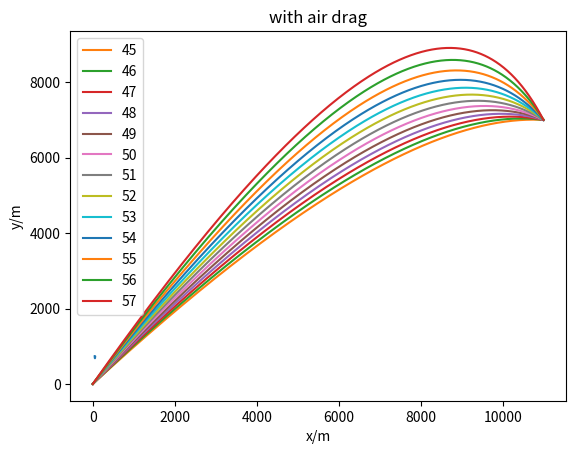

The script that saved this image:
# In[1]
import numpy as np
import matplotlib.pyplot as plt
import math

# In[2]
class canon_resistance(object):
    def __init__(self,v_0,theta,time_duration = 100,time_step = 0.1,g = 9.8,B2_sub_m = 0.00004,distance = 11000):
        self.theta_0 = theta
        self.theta = theta*math.pi/180
        self.B2_sub_m = B2_sub_m
        self.distance = distance
        self.v_0 = v_0
        self.v_x_0 = v_0 * math.cos(self.theta)
        self.v_y_0 = v_0 * math.sin(self.theta)
        self.g = g
        self.t = np.arange(0,time_duration + time_step,time_step)
        self.x = np.arange(0,time_duration + time_step,time_step)
        self.y = np.arange(0,time_duration + time_step,time_step)
        self.v_y = np.arange(0,time_duration + time_step,time_step)
        self.v_x = np.arange(0,time_duration+time_step,time_step)
        self.v_y[0] = self.v_y_0
        self.v_x[0] = self.v_x_0
        self.time_step = time_step
        self.i = 0
        self.pos = [1,2]
    def calculate_with_drag(self):
        for i in range(self.t.shape[0]-1):
            self.v_x[i+1] = self.v_x[i] - self.B2_sub_m*self.v_0*self.v_x[i]*self.time_step
            self.x[i+1] = self.x[i] + self.v_x[i] * self.time_step
            self.v_y[i+1] = self.v_y[i] - self.g * self.time_step - self.B2_sub_m*self.v_0*self.v_y[i]*self.time_step
            self.y[i+1] = self.y[i] + self.v_y[i] * self.time_step
            if self.x[i]>=self.distance:
                self.i = i
                break
                

    def get_position(self):
        self.pos[0] = self.y[self.i-1]
        self.pos[1] = self.y[self.i]
        return self.pos

    def plot(self):
        plt.plot(self.x[0:self.i],self.y[0:self.i],label = str(self.theta_0))
   
    def plot_show(self):
        plt.title('with air drag')
        plt.xlabel('x/m')
        plt.ylabel('y/m')
        plt.legend()
        plt.show()

def find_v_min(altitude,theta,v_0):
    v_min = 90000
    result=[1,2]
    for i in range(1000):
        v_0 = v_0 + 0.1
        canon = canon_resistance(v_0=v_0, theta=theta)
        canon.calculate_with_drag()
        pos = canon.get_position()
        if (altitude >= pos[0] and altitude<= pos[1]) or (altitude >= pos[1] and altitude <= pos[0]):
            if v_0<v_min:
                v_min = v_0    
    print("角度是：{}度时，能到达定点的速度是{}".format(theta,v_min))
    result[0] = theta
    result[1] = v_min
    return result

def get_v_theta():
    v = []
    theta = []
    for i in range(45,58):
        result=find_v_min(altitude=7000,theta=i,v_0=650)
        v.append(result[1])
        theta.append(result[0])
    return v,theta

def plot_v_theta():
    plt.plot(theta,v)
    plt.title("the relation of v and theta of a fixed postion")
    plt.xlabel("theta")
    plt.ylabel("v/(m/s)")
    plt.show()
    for i in range(13):
        canon_2 = canon_resistance(v_0=v[i],theta=theta[i])
        canon_2.calculate_with_drag()
        canon_2.plot()
    canon_2.plot_show()

# In[3]
print("设定的点距离为11000米，高度为7000米")
v,theta = get_v_theta()
plot_v_theta()

